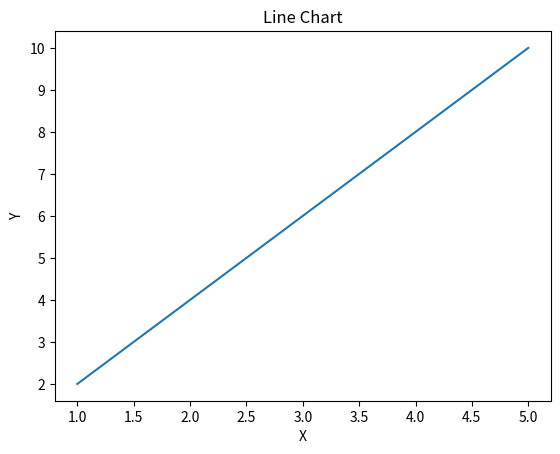

Recreate this plot in Python.
import matplotlib.pyplot as plt

x=[1,2,3,4,5]
y=[2,4,6,8,10]

plt.plot(x,y)
plt.title("Line Chart")
plt.xlabel("X")
plt.ylabel("Y")
plt.show()
